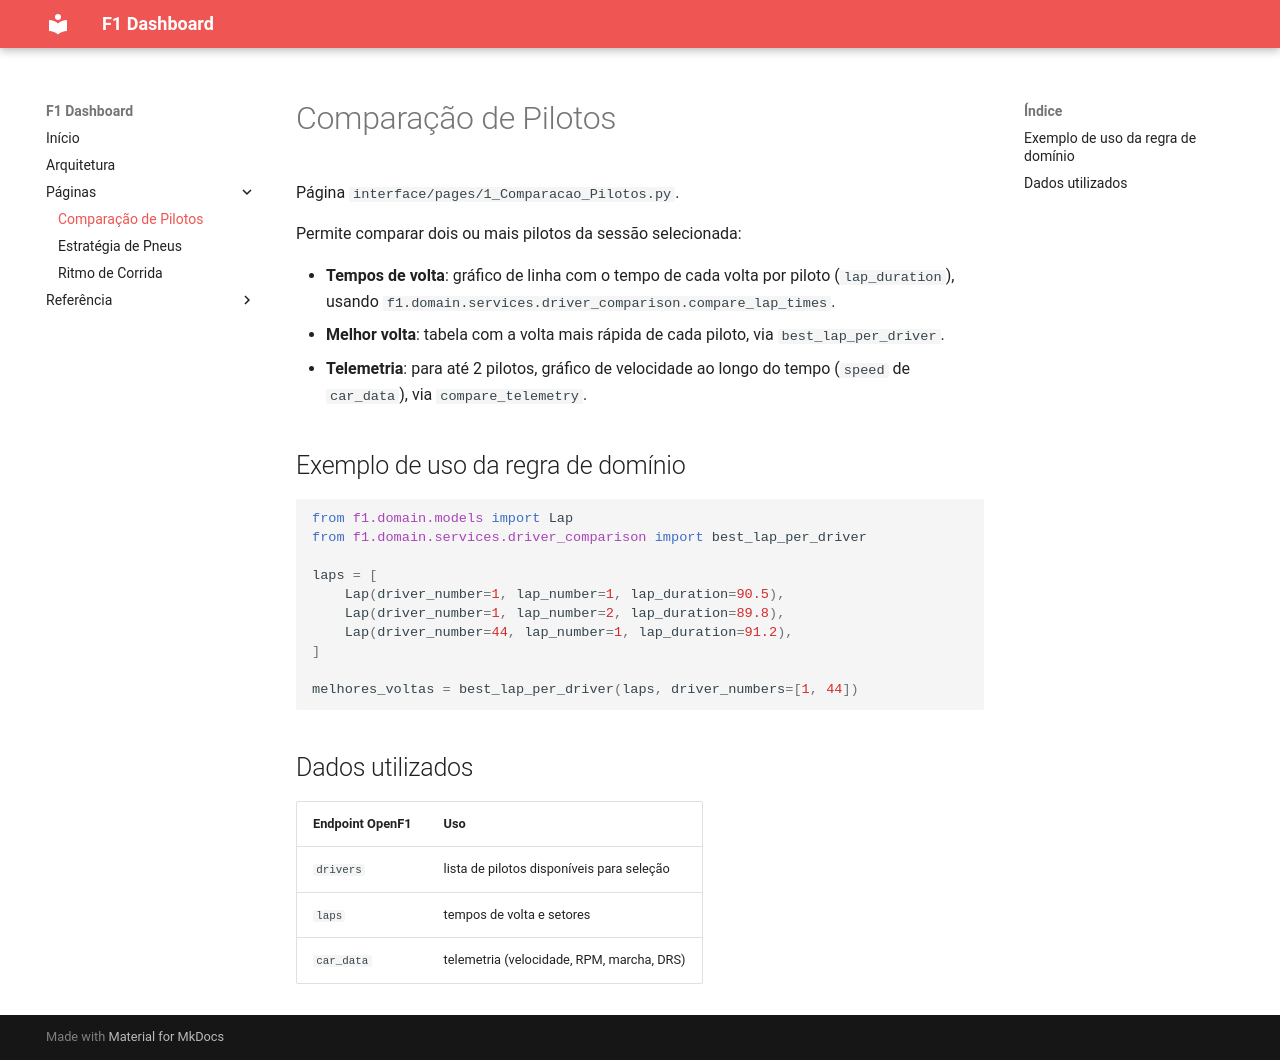

repository: riulersilverio/projeto_f1 · page: paginas/comparacao_pilotos/index.html · generator: mkdocs

# Comparação de Pilotos

Página `interface/pages/1_Comparacao_Pilotos.py`.

Permite comparar dois ou mais pilotos da sessão selecionada:

- **Tempos de volta**: gráfico de linha com o tempo de cada volta por piloto (`lap_duration`), usando `f1.domain.services.driver_comparison.compare_lap_times`.
- **Melhor volta**: tabela com a volta mais rápida de cada piloto, via `best_lap_per_driver`.
- **Telemetria**: para até 2 pilotos, gráfico de velocidade ao longo do tempo (`speed` de `car_data`), via `compare_telemetry`.

## Exemplo de uso da regra de domínio

```python
from f1.domain.models import Lap
from f1.domain.services.driver_comparison import best_lap_per_driver

laps = [
    Lap(driver_number=1, lap_number=1, lap_duration=90.5),
    Lap(driver_number=1, lap_number=2, lap_duration=89.8),
    Lap(driver_number=44, lap_number=1, lap_duration=91.2),
]

melhores_voltas = best_lap_per_driver(laps, driver_numbers=[1, 44])
```

## Dados utilizados

| Endpoint OpenF1 | Uso |
| --- | --- |
| `drivers` | lista de pilotos disponíveis para seleção |
| `laps` | tempos de volta e setores |
| `car_data` | telemetria (velocidade, RPM, marcha, DRS) |
